Run: headless pygame with SDL's dummy video driver; simulated clock (each Clock.tick advances the game by its frame time, no real sleeping); random seed 0; keys injected as events and as key.get_pressed() state; no mouse input.
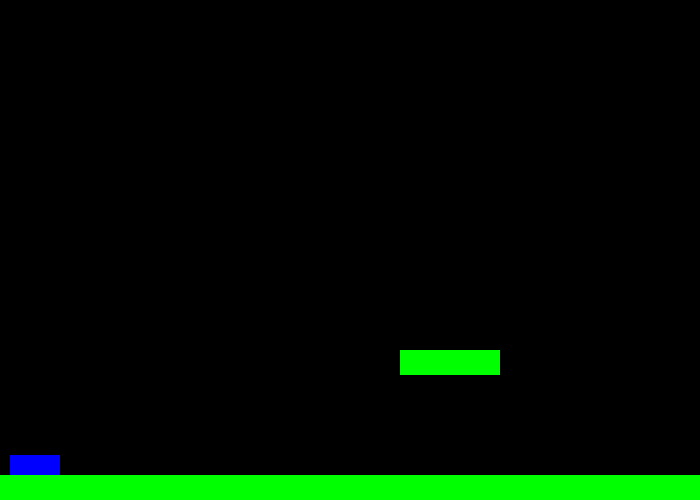
Frame 1 of 4 · flips 1–60 · no input
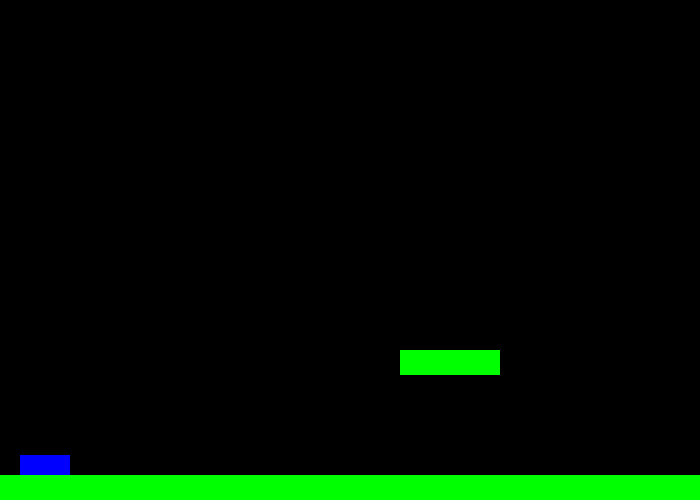
Frame 2 of 4 · flips 61–180 · tapped SPACE, RETURN · held RIGHT (→), D
Frame 3 of 4 · flips 181–300 · held DOWN (↓), S · screen unchanged from frame 2, image omitted
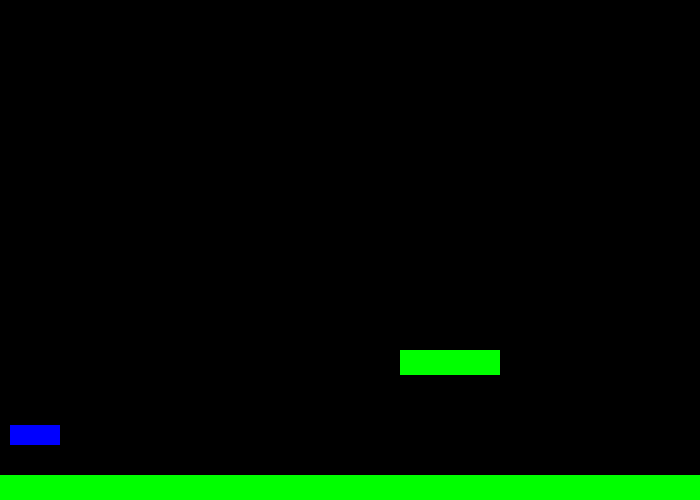
Frame 4 of 4 · flips 301–420 · held LEFT (←), A, UP (↑), W

The pygame program that drew these frames:

import pygame

pygame.init()

black = (0, 0, 0)
white = (255, 255, 255)
red = (255, 0, 0)
green = (0, 255, 0)
blue = (0, 0, 255)

size = [700, 500]
screen = pygame.display.set_mode(size)

pygame.display.set_caption("Test Platformer")

done = False

clock = pygame.time.Clock()

pygame.mouse.set_visible(0)

plat_a = [400, 350, 100, 25]
plat_b = [0, 475, 700, 25]

x_speed = 0
y_speed = 0

x_coord = 10
y_coord = 455


def draw_platform(x, y, w, h):
	
	pygame.draw.rect(screen, green, [x, y, w, h])

def playerCollide(rect_a, player):

	#rect_a[0] = plat_xcoord
	#rect_a[1] = plat_ycood
	#rect_a[2] = plat_xwidth
	#rect_a[3] = plat_yheight
	
	#player[0] = player_xcoord
	#player[1] = player_ycoord
	#player[2] = player_xwidth
	#player[3] = player_yheight
	#Boolean Logic: OR auto true unless both False, AND auto false unless both True
	
	#x_apart = plat_xcoord >= player_xcoord + player_xwidth or player_xcoord >= plat_xcoord + plat_xwidth
	#y_apart = plat_ycoord >= player_ycoord + player_yheight or player_ycoord >= plat_ycoord + plat_yheight

	x_apart = rect_a[0] >= player[0] + player[2] or player[0] >= rect_a[0] + rect_a[2]
	y_apart = rect_a[1] >= player[1] + player[3] or player[1] >= rect_a[1] + rect_a[3]
	
	return x_apart == False and y_apart == False


def DetectCollisions(player):

	playerCollide(plat_b, player)
	playerCollide(plat_a, player)
		

	


def MoveHoizontally(amount):


	global x_coord
	if amount > 0:
		direction = 10
	else:
		direction = -10
	x_coord += amount
		
	answer = DetectCollisions(player)
	while answer == False:
		x_coord -= direction
		
		
def MoveVertically(amount):
	global y_coord
	global y_speed
	if amount > 0:
		direction = 1
		
	else:
		direction = -1
	
	y_coord += amount
	
	answer = DetectCollisions(player)
	while answer == False:
		y_coord -= direction

		
		
while not done:
	
	for event in pygame.event.get():
		if event.type == pygame.QUIT:
			done = True
			
		elif event.type == pygame.KEYDOWN:
			if event.key == pygame.K_a:
				MoveHoizontally(-10)
				
			elif event.key == pygame.K_d:
				MoveHoizontally(10)
				
			elif event.key == pygame.K_w and y_speed == 0:
				MoveVertically(-30)
				
		elif event.type == pygame.KEYUP:
			if event.key == pygame.K_a or event.key == pygame.K_d:
				MoveHoizontally(0)
			
	player = [x_coord, y_coord, 50, 20]
			
	if DetectCollisions(player) == True:
		y_speed = y_speed + 0.3
	else:
		Y_speed = 0

	
	screen.fill(black)
	
	pygame.draw.rect(screen, blue, [x_coord, y_coord, 50, 20])
	
	draw_platform( 400, 350, 100, 25)
	draw_platform( 0, 475, 700, 25)
	


	
	pygame.display.flip()
	
	
	if x_coord < 0:
		x_coord = 0
	elif x_coord + 50 > 700:
		x_coord = 700 - 50
	elif y_coord < 0:
		y_coord = 0
	elif y_coord + 20 > 500:
		y_coord = 500 - 20

	
	clock.tick(60)
	
	
pygame.quit()
		
